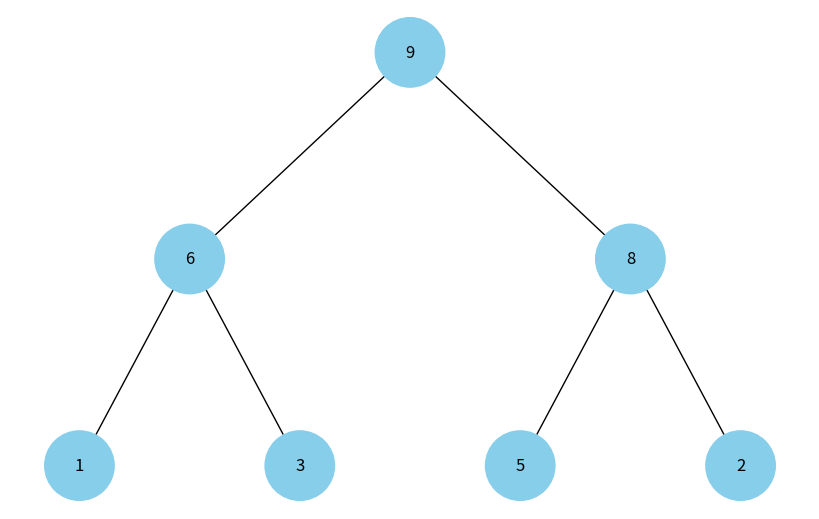

This figure's Python source:
"""Module providing functions building tree from heap"""
import heapq
import uuid
import networkx as nx
import matplotlib.pyplot as plt

class Node:
    """Class implementing node"""
    def __init__(self, key, color="skyblue"):
        """Initialize a tree node with a given key and color."""
        self.left = None
        self.right = None
        self.val = key
        self.color = color  # Additional argument to store the node color
        self.id = str(uuid.uuid4())  # Unique identifier for each node

def add_edges(graph, node, pos, x=0, y=0, layer=1):
    """Recursively add edges and nodes to the graph for visualization."""
    if node is not None:
        graph.add_node(node.id, color=node.color, label=node.val)  # Use id and store node value
        if node.left:
            graph.add_edge(node.id, node.left.id)
            l = x - 1 / 2 ** layer
            pos[node.left.id] = (l, y - 1)
            l = add_edges(graph, node.left, pos, x=l, y=y - 1, layer=layer + 1)
        if node.right:
            graph.add_edge(node.id, node.right.id)
            r = x + 1 / 2 ** layer
            pos[node.right.id] = (r, y - 1)
            r = add_edges(graph, node.right, pos, x=r, y=y - 1, layer=layer + 1)
    return graph

def draw_tree(tree_root):
    """Draw the binary tree using matplotlib and networkx."""
    tree = nx.DiGraph()
    pos = {tree_root.id: (0, 0)}
    tree = add_edges(tree, tree_root, pos)

    colors = [node[1]['color'] for node in tree.nodes(data=True)]
    labels = {node[0]: node[1]['label'] for node in tree.nodes(data=True)}

    plt.figure(figsize=(8, 5))
    nx.draw(tree, pos=pos, labels=labels, arrows=False, node_size=2500, node_color=colors)
    plt.show()

def build_heap_tree(heap):
    """Build a binary tree from a binary heap for visualization."""
    if not heap:
        return None

    nodes = [Node(val) for val in heap]

    for i, node in enumerate(nodes):
        left_index = 2 * i + 1
        right_index = 2 * i + 2
        if left_index < len(nodes):
            node.left = nodes[left_index]
        if right_index < len(nodes):
            node.right = nodes[right_index]

    return nodes[0]  # Root of the heap tree


def main():
    """
    Main function to create a max-heap, build the corresponding binary tree,
    and visualize the tree.
    """
    # Create a max-heap using heapq with negated values
    heap = []
    for value in [5, 3, 8, 1, 6, 9, 2]:
        heapq.heappush(heap, -value)  # Negate the value to simulate max-heap

    # Convert negated values back to positive for visualization
    heap = [-x for x in heap]

    # Build the tree from the heap
    root = build_heap_tree(heap)

    # Draw the heap tree
    draw_tree(root)

if __name__ == "__main__":
    main()
